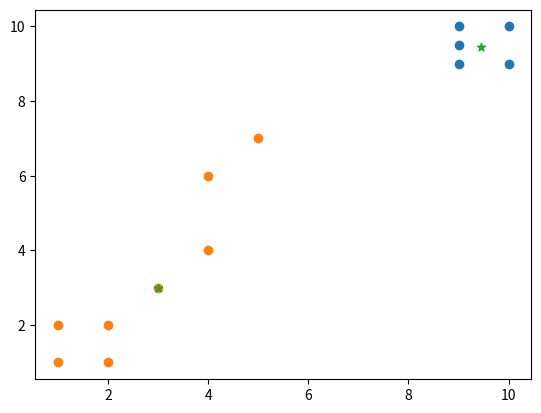
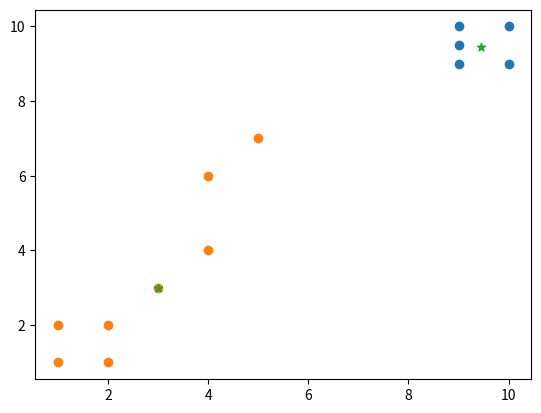
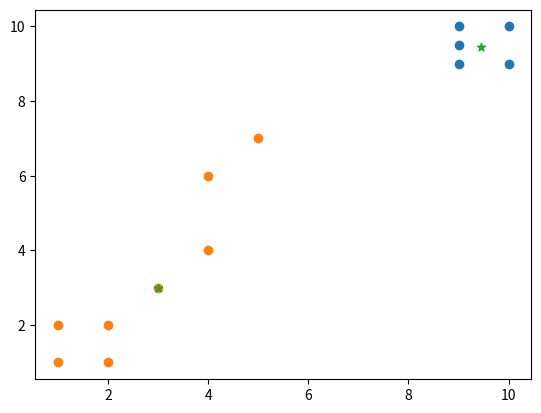
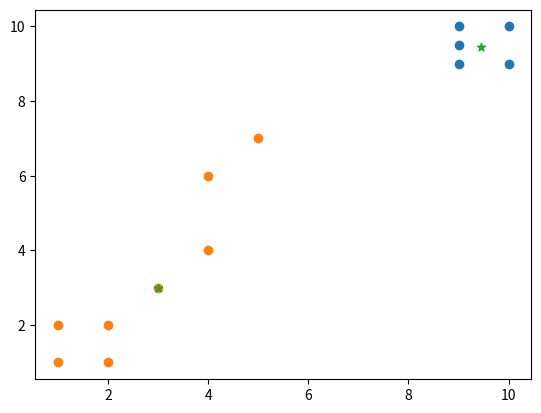
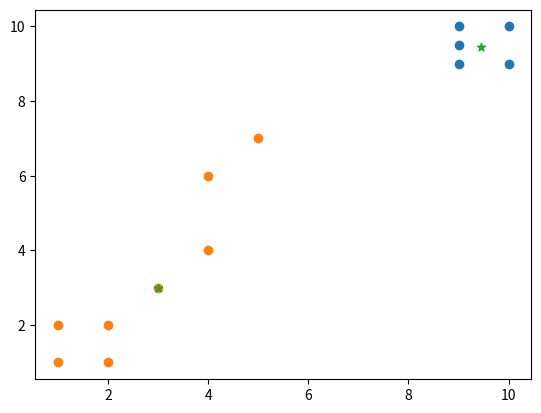
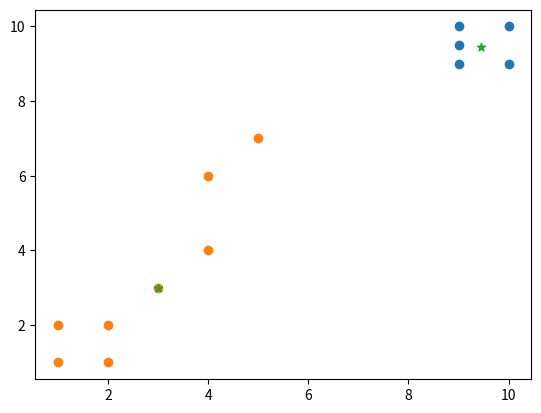
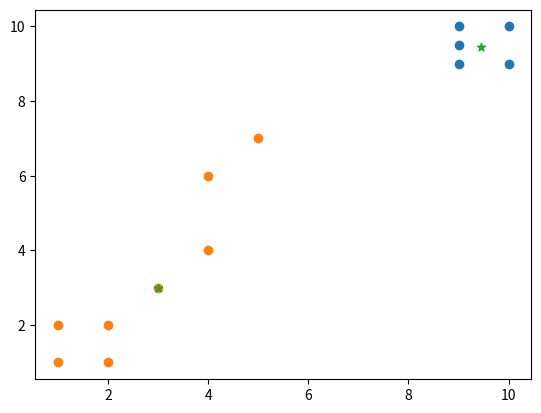
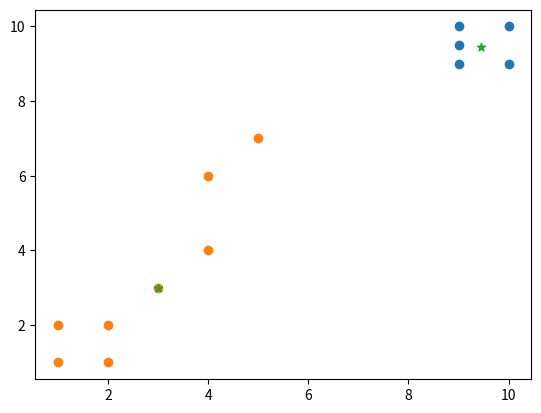

Source code (Python) for these figures, in order:
# K-means
# In Summary, K-means is a clustering algorithm 
# that aims to partition n observations into k clusters in which each observation belongs to 
# the cluster with the nearest mean.
# Author: Junchi Wang
# Date: 2024/3/10
# Version: v1.0

import numpy as np
import matplotlib.pyplot as plt

data_point = np.array([[1,1],[2,2],[3,3],[1,2],[2,1],[9,9],[9,10],[10,9],[10,10],[9,9.5],[4,6],[4,4],[5,7]])

N = 2

iteration_num = 8

centriod = np.random.rand(N,2)*10

def compute_distance(x0, x1):
    distance = np.sqrt((x0 - x1).T @ (x0 - x1))
    return distance



for iter in range(iteration_num):
    data_cluster = [[] for _ in range(N)]
    for i in range(len(data_point)):
        distances = []
        for j in range(len(centriod)):
            distances.append(compute_distance(data_point[i],centriod[j]))
        index = np.argmin(distances)
        data_cluster[index].append(data_point[i])
    plt.figure()
    for k in range(len(data_cluster)):
        centriod[k] = np.mean(data_cluster[k])
        cluster = np.array(data_cluster[k])
        plt.scatter(cluster[:,0],cluster[:,1])
    
    plt.scatter(centriod[:,0],centriod[:,1], marker="*")
    plt.show()
    print(data_cluster)
    print(centriod)
    



    



